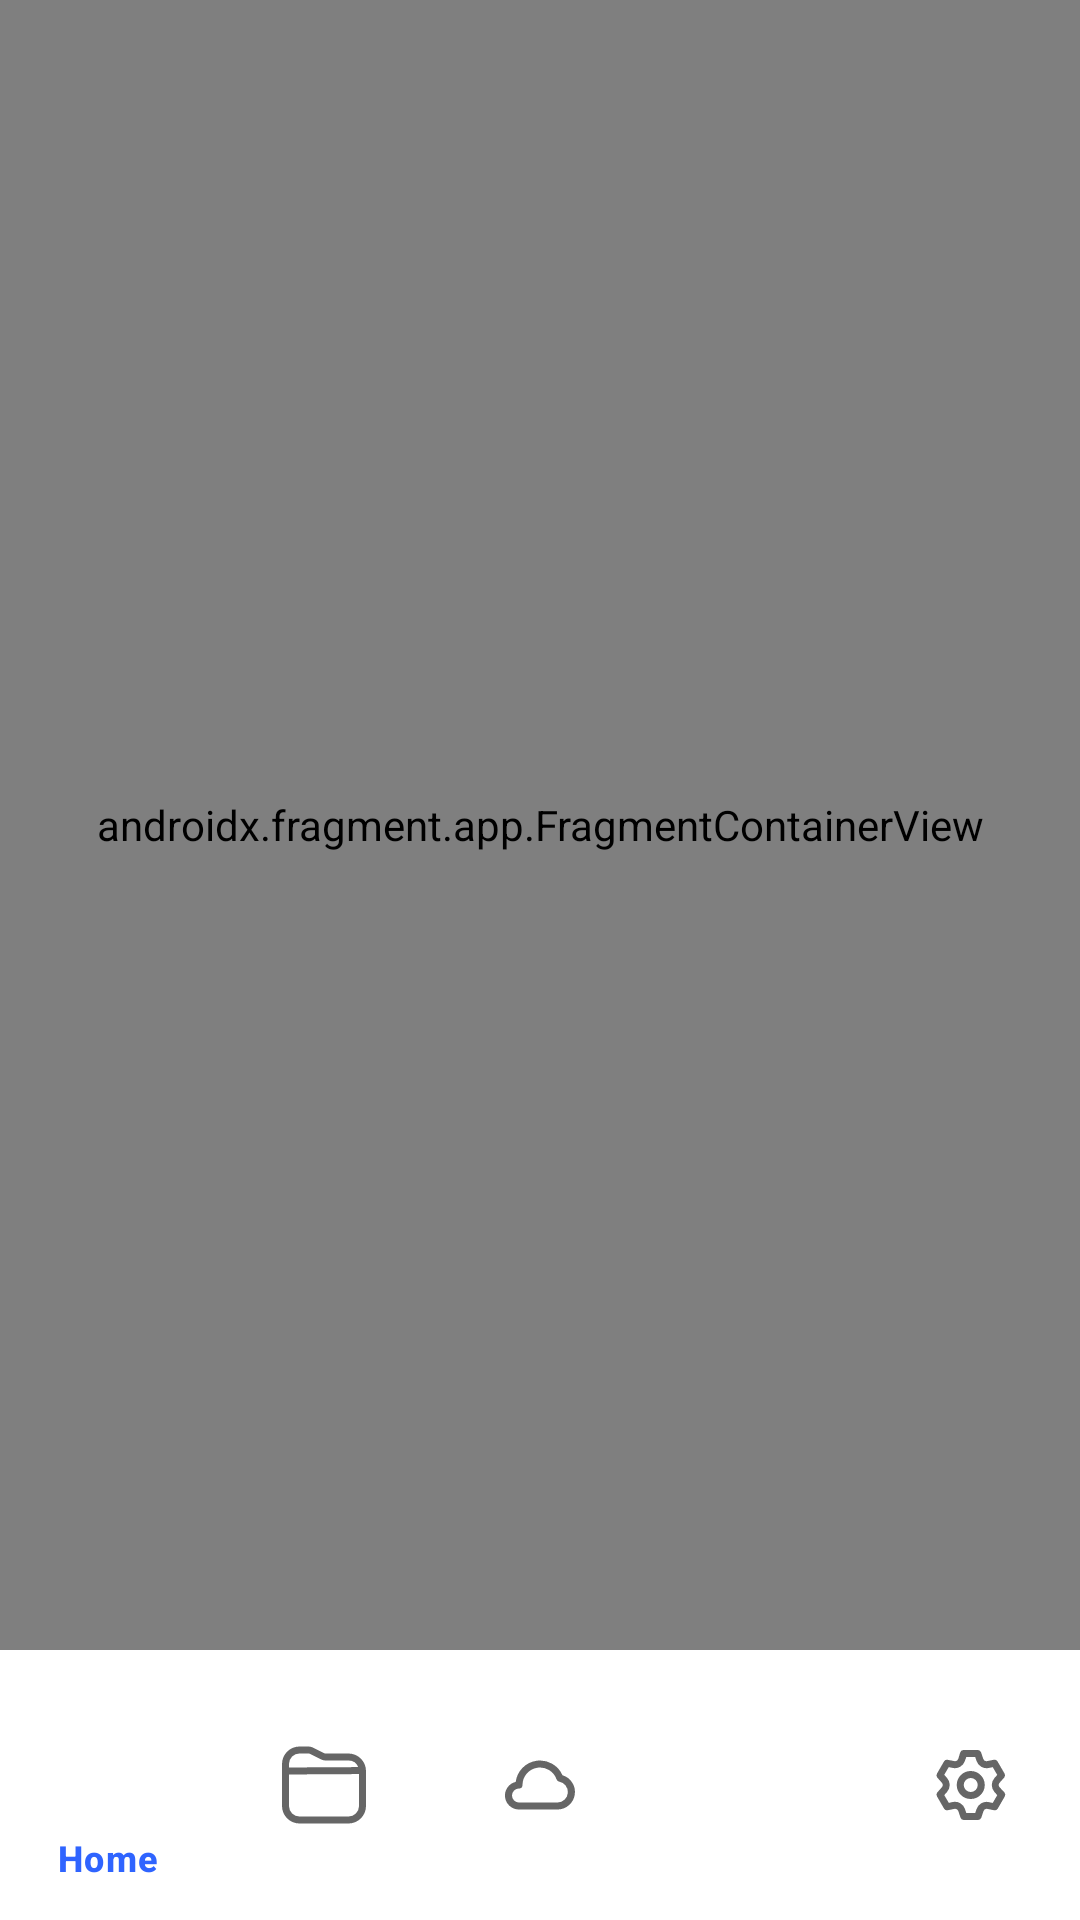

Produce the Android XML layout that renders to this screen, including the resource entries it uses.
<!-- AndroidManifest.xml: application theme Theme.FileManagerX -->
<!-- res/layout/activity_main.xml -->
<?xml version="1.0" encoding="utf-8"?>
<androidx.constraintlayout.widget.ConstraintLayout xmlns:android="http://schemas.android.com/apk/res/android"
    xmlns:app="http://schemas.android.com/apk/res-auto"
    xmlns:tools="http://schemas.android.com/tools"
    android:id="@+id/main"
    android:layout_width="match_parent"
    android:layout_height="match_parent"
    android:background="@color/bgColor"
    tools:context=".ui.view.MainActivity">

    <androidx.fragment.app.FragmentContainerView
        android:id="@+id/nav_host_fragment"
        android:name="androidx.navigation.fragment.NavHostFragment"
        android:layout_width="0dp"
        android:layout_height="0dp"
        app:defaultNavHost="true"
        app:layout_constraintBottom_toTopOf="@id/bottom_nav"
        app:layout_constraintEnd_toEndOf="parent"
        app:layout_constraintStart_toStartOf="parent"
        app:layout_constraintTop_toTopOf="parent"
        app:navGraph="@navigation/main_nav_graph" />

    <com.google.android.material.bottomnavigation.BottomNavigationView
        android:id="@+id/bottom_nav"
        android:layout_width="0dp"
        android:layout_height="90dp"
        android:background="@color/foreground"
        app:activeIndicatorLabelPadding="0dp"
        app:itemActiveIndicatorStyle="@android:color/transparent"
        app:itemIconSize="28dp"
        app:itemIconTint="@drawable/bottom_nav_item_color"
        app:itemTextColor="@drawable/bottom_nav_item_color"
        app:layout_constraintBottom_toBottomOf="parent"
        app:layout_constraintEnd_toEndOf="parent"
        app:layout_constraintStart_toStartOf="parent"
        app:menu="@menu/bottom_nav_menu" />

</androidx.constraintlayout.widget.ConstraintLayout>
<!-- resources referenced by this layout -->
<resources>
  <color name="bgColor">#f4f2f7</color>
  <color name="foreground">#ffffff</color>
  <!-- drawable bottom_nav_item_color (drawable) -->
  <?xml version="1.0" encoding="utf-8"?>
  <selector xmlns:android="http://schemas.android.com/apk/res/android">
      <item android:state_checked="true" android:color="@color/primary"/>
      <item android:state_checked="false" android:color="@color/textSecondary" />
  </selector>
  <style name="Theme.FileManagerX" parent="Base.Theme.FileManagerX" />
  <color name="primary">#2f64ff</color>
  <color name="textSecondary">#666666</color>
  <style name="Base.Theme.FileManagerX" parent="Theme.Material3.DayNight.NoActionBar">
          
  
          
          <item name="colorPrimary">@color/primary</item>
          <item name="colorPrimaryVariant">@color/darkPrimary</item>
          <item name="colorOnPrimary">@color/lightPrimary</item>
  
          
          
          
          
  
          
          <item name="android:statusBarColor">@color/bgColor</item>
      </style>
  <color name="darkPrimary">#2550CD</color>
  <color name="lightPrimary">#4B77F8</color>
</resources>
